Labelled photos from "Banana Disease Recognition", an image-classification folder in kavitha-35/Banana-Leaf-Disease-Detection. The possible labels are: banana black sigatoka disease, banana bract mosaic virus disease, banana healthy leaf, banana insect pest disease, banana moko disease, banana panama disease, banana yellow sigatoka disease.

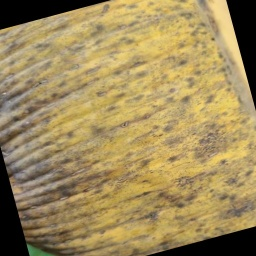
Label: banana panama disease

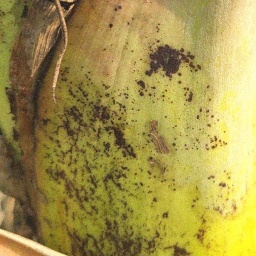
Label: banana bract mosaic virus disease

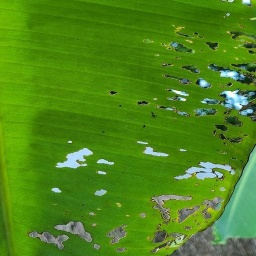
Label: banana insect pest disease

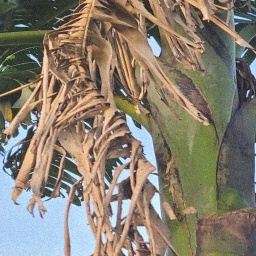
Label: banana moko disease

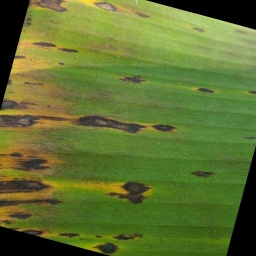
Label: banana black sigatoka disease

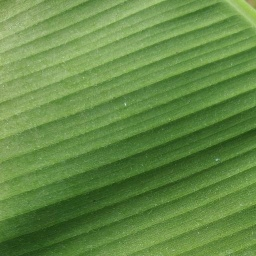
Label: banana healthy leaf
